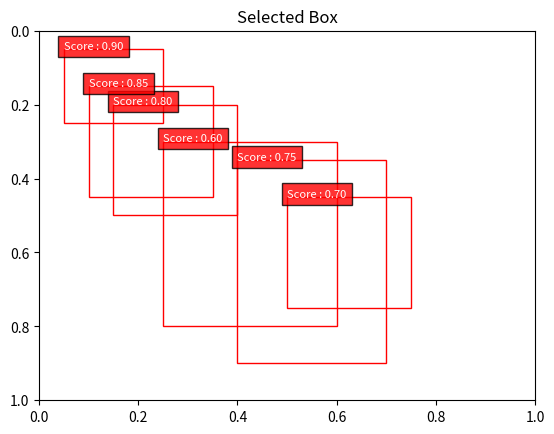
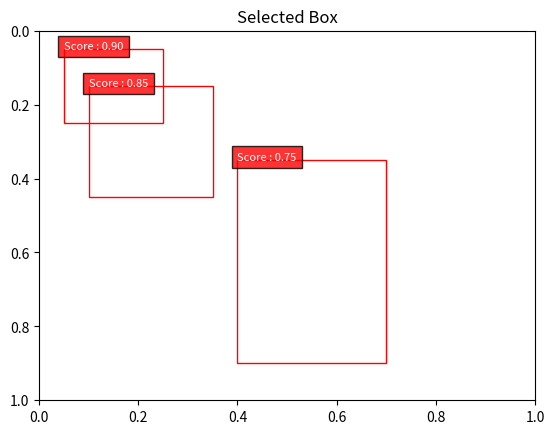

Python code for these plots, in order:
import numpy as np
import matplotlib.pyplot as plt
import matplotlib.patches as patches

def calculate_iou(box1, box2):

    # Calculate the Intersection over Union (IoU) of two bounding box 
    # 1. 바운딩 박스 좌표 가져오기 -> 변수에 저장 
    x1, y1, w1, h1 = box1
    x2, y2, w2, h2 = box2
    
    # 2. 겹치는 부분의 좌표 계산 (윗상단, 아래상단)
    x_intersection = max(x1, x2)
    y_intersection = max(y1, y2)
    x_union = min(x1 + w1, x2 + w2)
    y_union = min(y1 + h1, y2 + h2)

    x_intersection_area = max(0, x_union - x_intersection) # 영역의 너비 계산 
    y_intersection_area = max(0, y_union - y_intersection) # 영역의 높이 계산 
    intersection_area = x_intersection_area * y_intersection_area
    
    # 각 박스에 대한 넓이 계산 
    box1_area = w1 * h1 
    box2_area = w2 * h2 

    # iou 계산 공식 : 0 ~ 1 사이의 값으로 출력 
    iou = intersection_area / float(box1_area + box2_area - intersection_area)
    # float -> 소수점 이하 연산이 가능하므로 좀더 더 좋은 결과 IoU 구할 수 있음 
    print("iou value >> " , iou)

    return iou

# iou_threshold 사용자 지정 인자값 : 0.4 / 0.3 / 0.8 / 0.7
def non_max_suppression(boxes, scores, iou_threshold = 0.5) : 

    print("iou threshold" , iou_threshold )
    sorted_indices = np.argsort(scores)[::-1] # 내림 차순 
    # 값이 큰 원소들 부터 나옵니다. 
    selected_indices = [] # 리스트 초기화 

    while len(sorted_indices) > 0 : 
        current_index = sorted_indices[0] # 첫번째 인덱스 해당하는 값을 가져옵니다. 
        selected_indices.append(current_index) # [] -> 첫번째 인덱스 추가 
        current_box = boxes[current_index]

        sorted_indices = sorted_indices[1:]
        print("sorted_indices >> " , sorted_indices)
        # 첫번째 원소 제외한 나머지 -> sorted_indices 다시 할당 
        remaining_indices = [] # 남은 인덱스 저장하는 공간 -> 초기화 

        for idx in sorted_indices : 
            # 현재 인덱스에 해당하는 바운딩 박스와 current_box IoU 계산 
            iou = calculate_iou(current_box, boxes[idx])
            
            """
            90% -> 90 초과 하는것들은 살려둬요 -> 그 아래 있는것들은 삭제 
            """
            # iou 이용한 방법 - 대신 
            print(iou, iou_threshold)
            if iou < iou_threshold : 
                remaining_indices.append(idx)

        sorted_indices = remaining_indices # 갱신 -> 반복적으로 처리 하기위함 
        # 반복문이 끝 -> IoU 임계값 보다 큰 점수를 가진 바운딩 박스들의 인덱만 저장 -> 반환 
    
    return selected_indices

# 예시 바운딩 박스 -> 객체 탐지 결과 되서 나온 바운딩 박스 
boxes = np.array([[10,10,50,50], [30,40,80,100], [100,90,150,150], [50, 60, 120, 160],
                [20,30,70,90], [80,70,140,180]])

scores = np.array([0.9, 0.8, 0.7,0.6,0.85, 0.75])

# NMS 적용하여 중복 제거된 바운딩 박스 인덱스 얻기 
iou_threshold = 0.4
selected_indices = non_max_suppression(boxes, scores, iou_threshold)
print("selected_indices" , selected_indices)

selected_boxes = boxes[selected_indices]
print("selected_boxes" , selected_boxes)

def plot_boxes_with_scroes(boxes, scores, title="Selected Box") : 
    flg, ax = plt.subplots(1)
    ax.set_title(title)

    # 원본 이미지 크기가 (200 200)
    img_width, img_height = 200, 200 

    # 이미지 크기에 맞게 앵커박스 좌표를 정규화해서 그립니다. 
    for box, score in zip(boxes, scores) : 
        x1, y1, x2, y2 = box 
        real_x1, real_y1 = x1 / img_width, y1 / img_height
        real_x2, real_y2 = x2 / img_width, y2 / img_height

        width, height = real_x2 - real_x1, real_y2 - real_y1

        rect = patches.Rectangle((real_x1, real_y1), width, height, linewidth=1, 
                            edgecolor='r',facecolor = "none")
        
        ax.add_patch(rect)
        ax.text(real_x1, real_y1, f"Score : {score :.2f}", color="white", 
                fontsize=8, bbox=dict(facecolor='red', alpha=0.8))
        
    ax.set_xlim(0,1)
    ax.set_ylim(0,1)
    ax.invert_yaxis()
    plt.show()

print("원본 바운딩 박스")
plot_boxes_with_scroes(boxes, scores)

print("중복 제거된 바운딩 박스")
plot_boxes_with_scroes(selected_boxes, scores[selected_indices])
